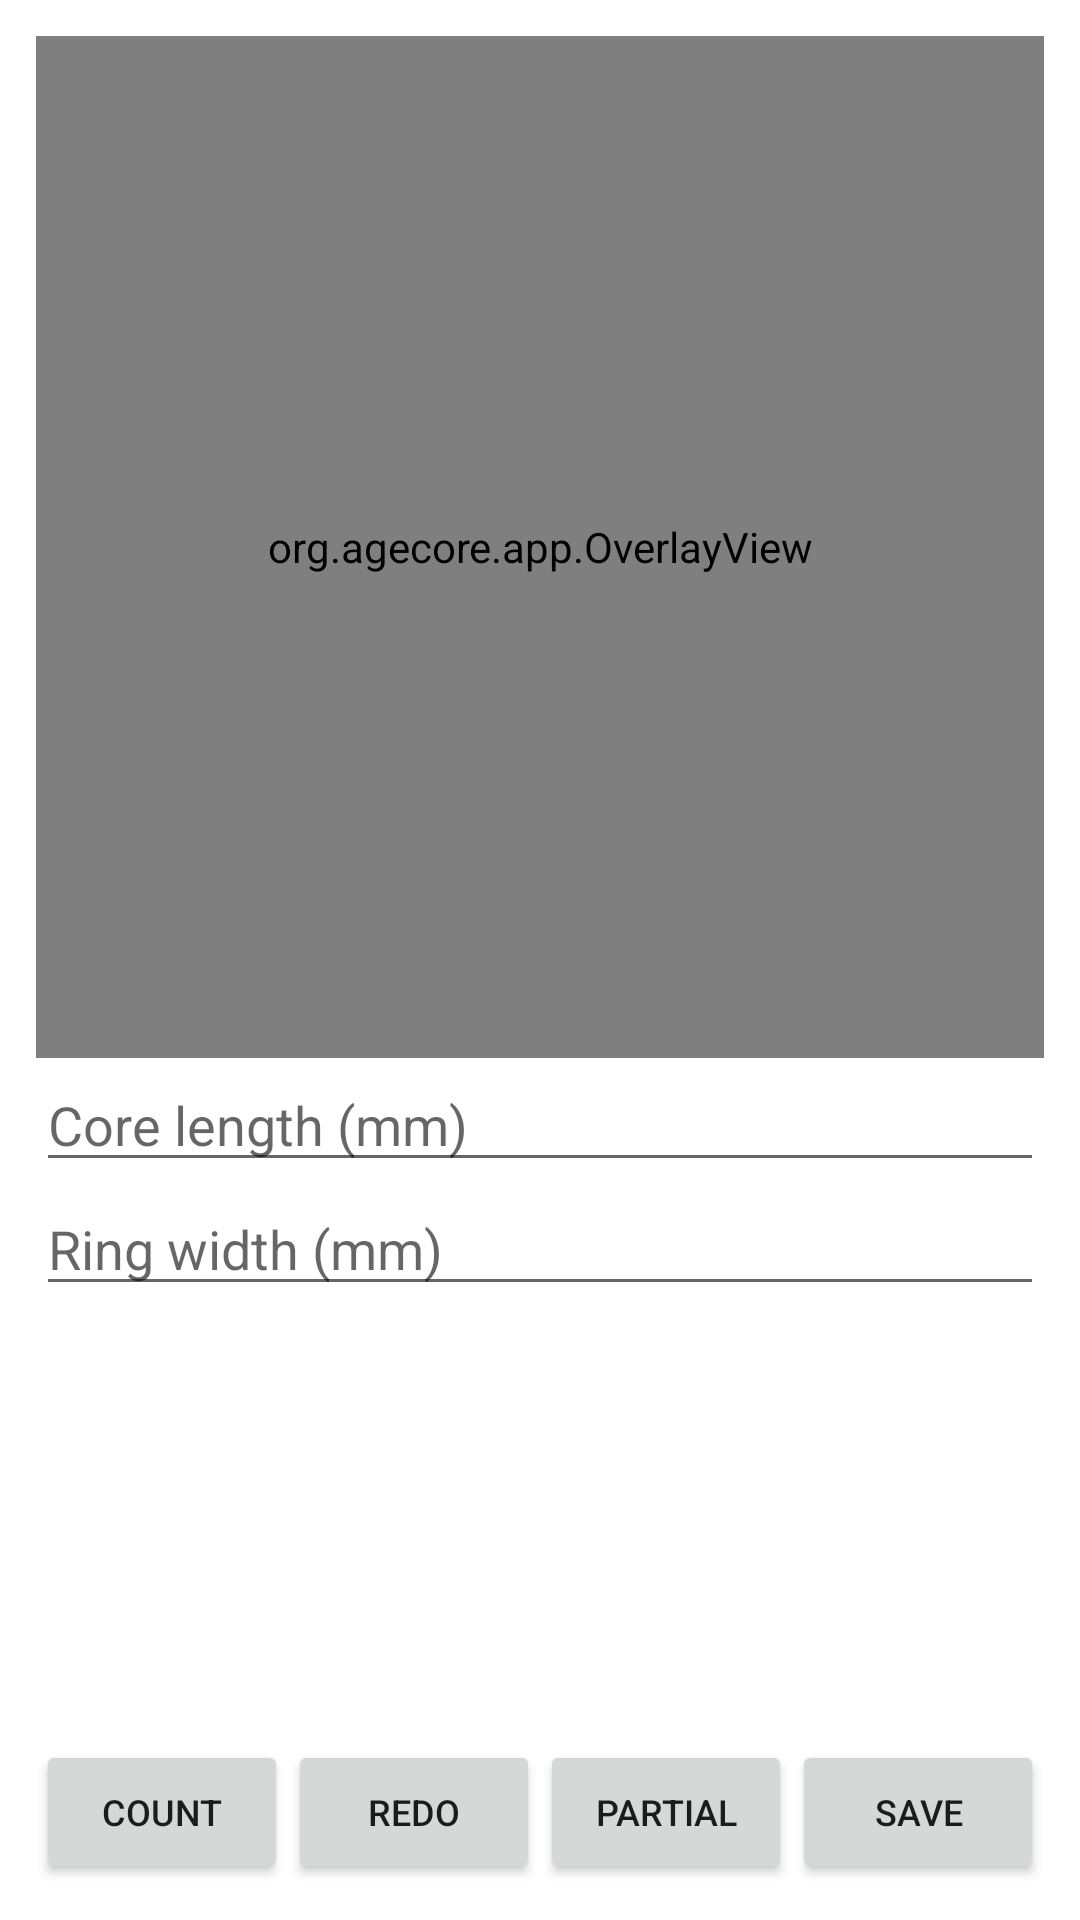

The Android layout XML behind this screen, and the referenced resources:
<!-- AndroidManifest.xml: application theme Theme.AgeCore -->
<!-- res/layout/activity_count.xml -->
<?xml version="1.0" encoding="utf-8"?>
<LinearLayout xmlns:android="http://schemas.android.com/apk/res/android"
    android:layout_width="match_parent"
    android:layout_height="match_parent"
    android:orientation="vertical"
    android:padding="12dp">

    <FrameLayout
        android:layout_width="match_parent"
        android:layout_height="0dp"
        android:layout_weight="3">

        <ImageView
            android:id="@+id/image"
            android:layout_width="match_parent"
            android:layout_height="match_parent" />

        <org.agecore.app.OverlayView
            android:id="@+id/overlay"
            android:layout_width="match_parent"
            android:layout_height="match_parent" />
    </FrameLayout>

    
    <ScrollView
        android:layout_width="match_parent"
        android:layout_height="0dp"
        android:layout_weight="2"
        android:fillViewport="true">

        <LinearLayout
            android:layout_width="match_parent"
            android:layout_height="wrap_content"
            android:orientation="vertical">

            <EditText
                android:id="@+id/coreLength"
                android:layout_width="match_parent"
                android:layout_height="wrap_content"
                android:hint="Core length (mm)"
                android:inputType="numberDecimal"
                android:maxLines="1" />

            <EditText
                android:id="@+id/ringWidth"
                android:layout_width="match_parent"
                android:layout_height="wrap_content"
                android:hint="Ring width (mm)"
                android:inputType="numberDecimal"
                android:maxLines="1" />

            <TextView
                android:id="@+id/resultText"
                android:layout_width="match_parent"
                android:layout_height="wrap_content"
                android:paddingTop="6dp"
                android:paddingBottom="6dp"
                android:textSize="15sp" />
        </LinearLayout>
    </ScrollView>

    <LinearLayout
        android:layout_width="match_parent"
        android:layout_height="wrap_content"
        android:orientation="horizontal">

        <Button
            android:id="@+id/btnCount"
            android:layout_width="0dp"
            android:layout_weight="1"
            android:layout_height="wrap_content"
            android:minWidth="0dp"
            android:padding="0dp"
            android:text="Count"
            android:textSize="12sp" />

        <Button
            android:id="@+id/btnRedo"
            android:layout_width="0dp"
            android:layout_weight="1"
            android:layout_height="wrap_content"
            android:minWidth="0dp"
            android:padding="0dp"
            android:text="Redo"
            android:textSize="12sp" />

        <Button
            android:id="@+id/btnPartial"
            android:layout_width="0dp"
            android:layout_weight="1"
            android:layout_height="wrap_content"
            android:minWidth="0dp"
            android:padding="0dp"
            android:text="Partial"
            android:textSize="12sp" />

        <Button
            android:id="@+id/btnSave"
            android:layout_width="0dp"
            android:layout_weight="1"
            android:layout_height="wrap_content"
            android:minWidth="0dp"
            android:padding="0dp"
            android:text="Save"
            android:textSize="12sp" />
    </LinearLayout>
</LinearLayout>
<!-- resources referenced by this layout -->
<resources>
  <style name="Theme.AgeCore" parent="Theme.MaterialComponents.DayNight.NoActionBar" />
</resources>
